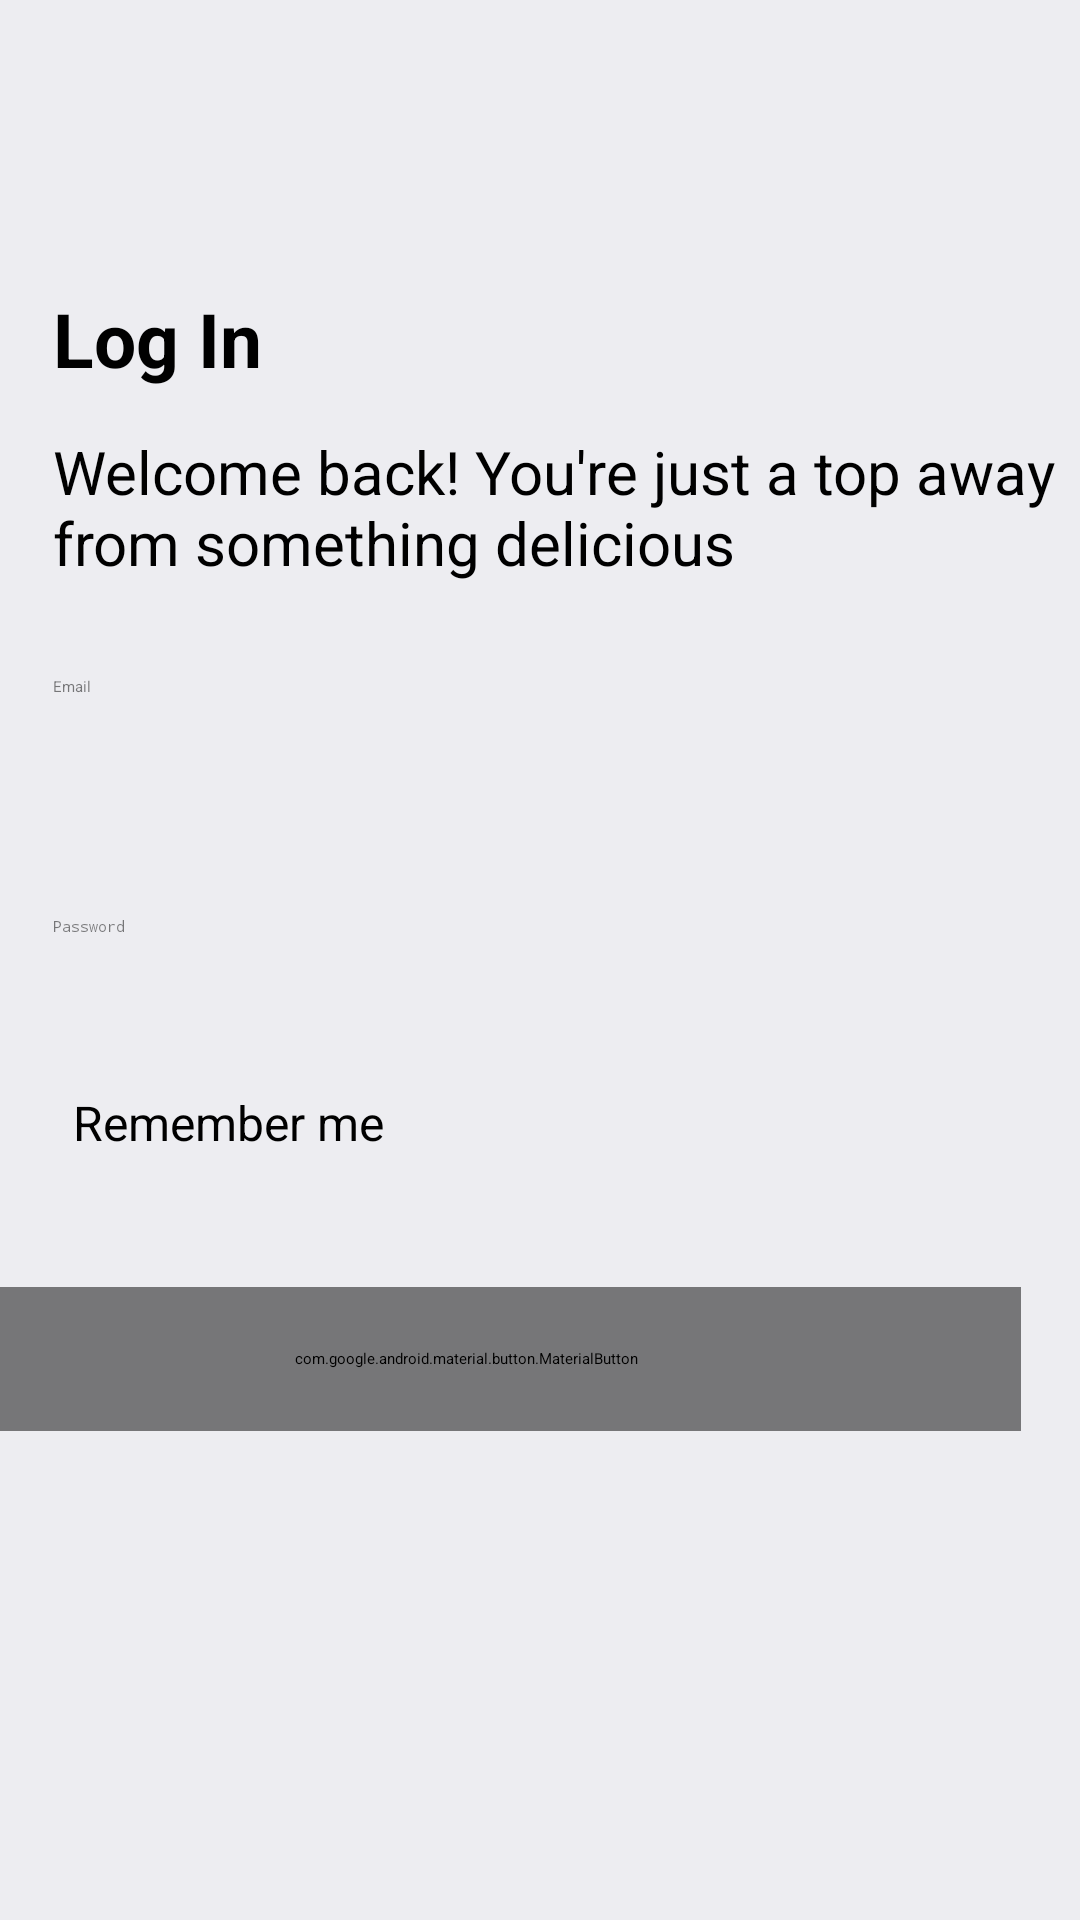

The Android layout XML behind this screen, and the referenced resources:
<!-- AndroidManifest.xml: application theme Theme.FoodPlanner -->
<!-- res/layout/fragment_login.xml -->
<?xml version="1.0" encoding="utf-8"?>
<androidx.constraintlayout.widget.ConstraintLayout xmlns:android="http://schemas.android.com/apk/res/android"
    xmlns:app="http://schemas.android.com/apk/res-auto"
    xmlns:tools="http://schemas.android.com/tools"
    android:layout_width="match_parent"
    android:layout_height="match_parent"
    android:background="#EDEDF1"
    tools:context=".MainActivity" >

    <TextView
        android:id="@+id/loginTxt"
        android:layout_width="wrap_content"
        android:layout_height="wrap_content"
        android:layout_marginTop="96dp"
        android:layout_marginBottom="14dp"
        android:text="Log In"
        android:textSize="25dp"
        app:layout_goneMarginTop="20dp"
        android:textStyle="bold"
        android:textColor="@color/black"
        app:layout_constraintBottom_toTopOf="@+id/welcomBackTxt"
        app:layout_constraintEnd_toEndOf="parent"
        app:layout_constraintHorizontal_bias="0.061"
        app:layout_constraintStart_toStartOf="parent"
        app:layout_constraintTop_toTopOf="parent" />

    <TextView
        android:id="@+id/welcomBackTxt"
        android:layout_width="365dp"
        android:layout_height="0dp"
        android:layout_marginBottom="31dp"
        android:text="Welcome back! You're just a top away from something delicious"
        android:textSize="20dp"
        android:textColor="@color/black"
        app:layout_constraintBottom_toTopOf="@+id/email_et"
        app:layout_constraintEnd_toEndOf="parent"
        app:layout_constraintHorizontal_bias="0.0"
        app:layout_constraintStart_toStartOf="@+id/loginTxt" />

    <EditText
        android:id="@+id/email_et"
        android:layout_width="381dp"
        android:layout_height="52dp"
        android:layout_marginTop="31dp"
        android:ems="10"
        android:textColor="@color/halfDark"
        android:hint="Email"
        android:inputType="textPersonName"
        app:layout_constraintStart_toStartOf="@+id/welcomBackTxt"
        app:layout_constraintTop_toBottomOf="@+id/welcomBackTxt" />

    <EditText
        android:id="@+id/password_et"
        android:layout_width="381dp"
        android:layout_height="52dp"
        android:layout_marginTop="28dp"
        android:ems="10"
        android:textColor="@color/halfDark"
        android:hint="Password"
        android:inputType="textPassword"
        app:layout_constraintEnd_toEndOf="@+id/email_et"
        app:layout_constraintStart_toStartOf="@+id/email_et"
        app:layout_constraintTop_toBottomOf="@+id/email_et" />

    <com.google.android.material.button.MaterialButton
        android:id="@+id/loginBtn"
        android:layout_width="370dp"
        android:layout_height="48dp"
        android:layout_marginStart="21dp"
        android:layout_marginTop="44dp"
        android:layout_marginEnd="20dp"
        android:backgroundTint="@color/halfDark"
        android:text="Log In"
        android:textColor="@color/white"
        android:textSize="20dp"
        app:layout_constraintEnd_toEndOf="parent"
        app:layout_constraintHorizontal_bias="1.0"
        app:layout_constraintStart_toStartOf="parent"
        app:layout_constraintTop_toBottomOf="@+id/rememberMeCheckBox" />

    <CheckBox
        android:id="@+id/rememberMeCheckBox"
        android:layout_width="wrap_content"
        android:layout_height="wrap_content"
        android:layout_marginStart="32dp"
        android:layout_marginTop="6dp"
        android:layout_marginEnd="240dp"
        android:text="Remember me"
        android:textColor="@color/black"
        android:textSize="16sp"
        app:layout_constraintEnd_toEndOf="parent"
        app:layout_constraintStart_toStartOf="parent"
        app:layout_constraintTop_toBottomOf="@+id/password_et" />

    















































    <ProgressBar
        android:id="@+id/progressBarInLogin"
        style="?android:attr/progressBarStyle"
        android:layout_width="wrap_content"
        android:layout_height="wrap_content"
        android:layout_marginStart="181dp"
        android:visibility="invisible"
        android:layout_marginTop="20dp"
        android:layout_marginEnd="182dp"
        app:layout_constraintEnd_toEndOf="parent"
        app:layout_constraintStart_toStartOf="parent"
        app:layout_constraintTop_toBottomOf="@+id/loginBtn" />


</androidx.constraintlayout.widget.ConstraintLayout>
<!-- resources referenced by this layout -->
<resources>
  <color name="black">#FF000000</color>
  <color name="halfDark">#80000000</color>
  <color name="white">#FFFFFFFF</color>
</resources>
